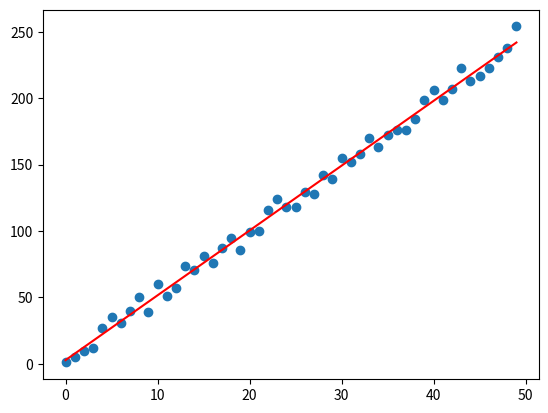

This figure's Python source:
from statistics import mean
import numpy as np
import matplotlib.pyplot as pt
from matplotlib import style
import random


def create_dataset(n, variance, corr=True):
    val = 1
    y_val = []
    x_val = []
    for i in range(n):
        y = val + random.randrange(-variance, variance)
        y_val.append(y)
        if corr:
            val += 5
        else:
            val -= 5
        x_val.append(i)
    return np.array(x_val, dtype=np.float64), np.array(y_val, dtype=np.float64)


x_val, y_val = create_dataset(50, 10)


def best_slope(xs, ys):
    slope = mean(xs) * mean(ys)
    slope = slope - mean(xs * ys)
    slope = slope / ((mean(xs) * mean(xs)) - mean(xs * xs))
    return slope


m = best_slope(x_val, y_val)

pt.scatter(x_val, y_val)


def y_intercept(xs, ys, m):
    b = mean(ys) - (m * mean(xs))
    return b


b = y_intercept(x_val, y_val, m)

reg_line = [(m * x) + b for x in x_val]

# ys_o:orginal , ys_l:generated
def err_square(ys_o, ys_l):
    return sum((ys_l - ys_o) ** 2)


def cof_det(ys_o, ys_l):
    ym = [mean(ys_o) for y in ys_o]
    ers = err_square(ys_o, ys_l)
    erm = err_square(ys_o, ym)
    return 1 - (ers / erm)


conf = cof_det(y_val, reg_line)

print(conf)

pt.plot(x_val, reg_line, color="r")
pt.show()